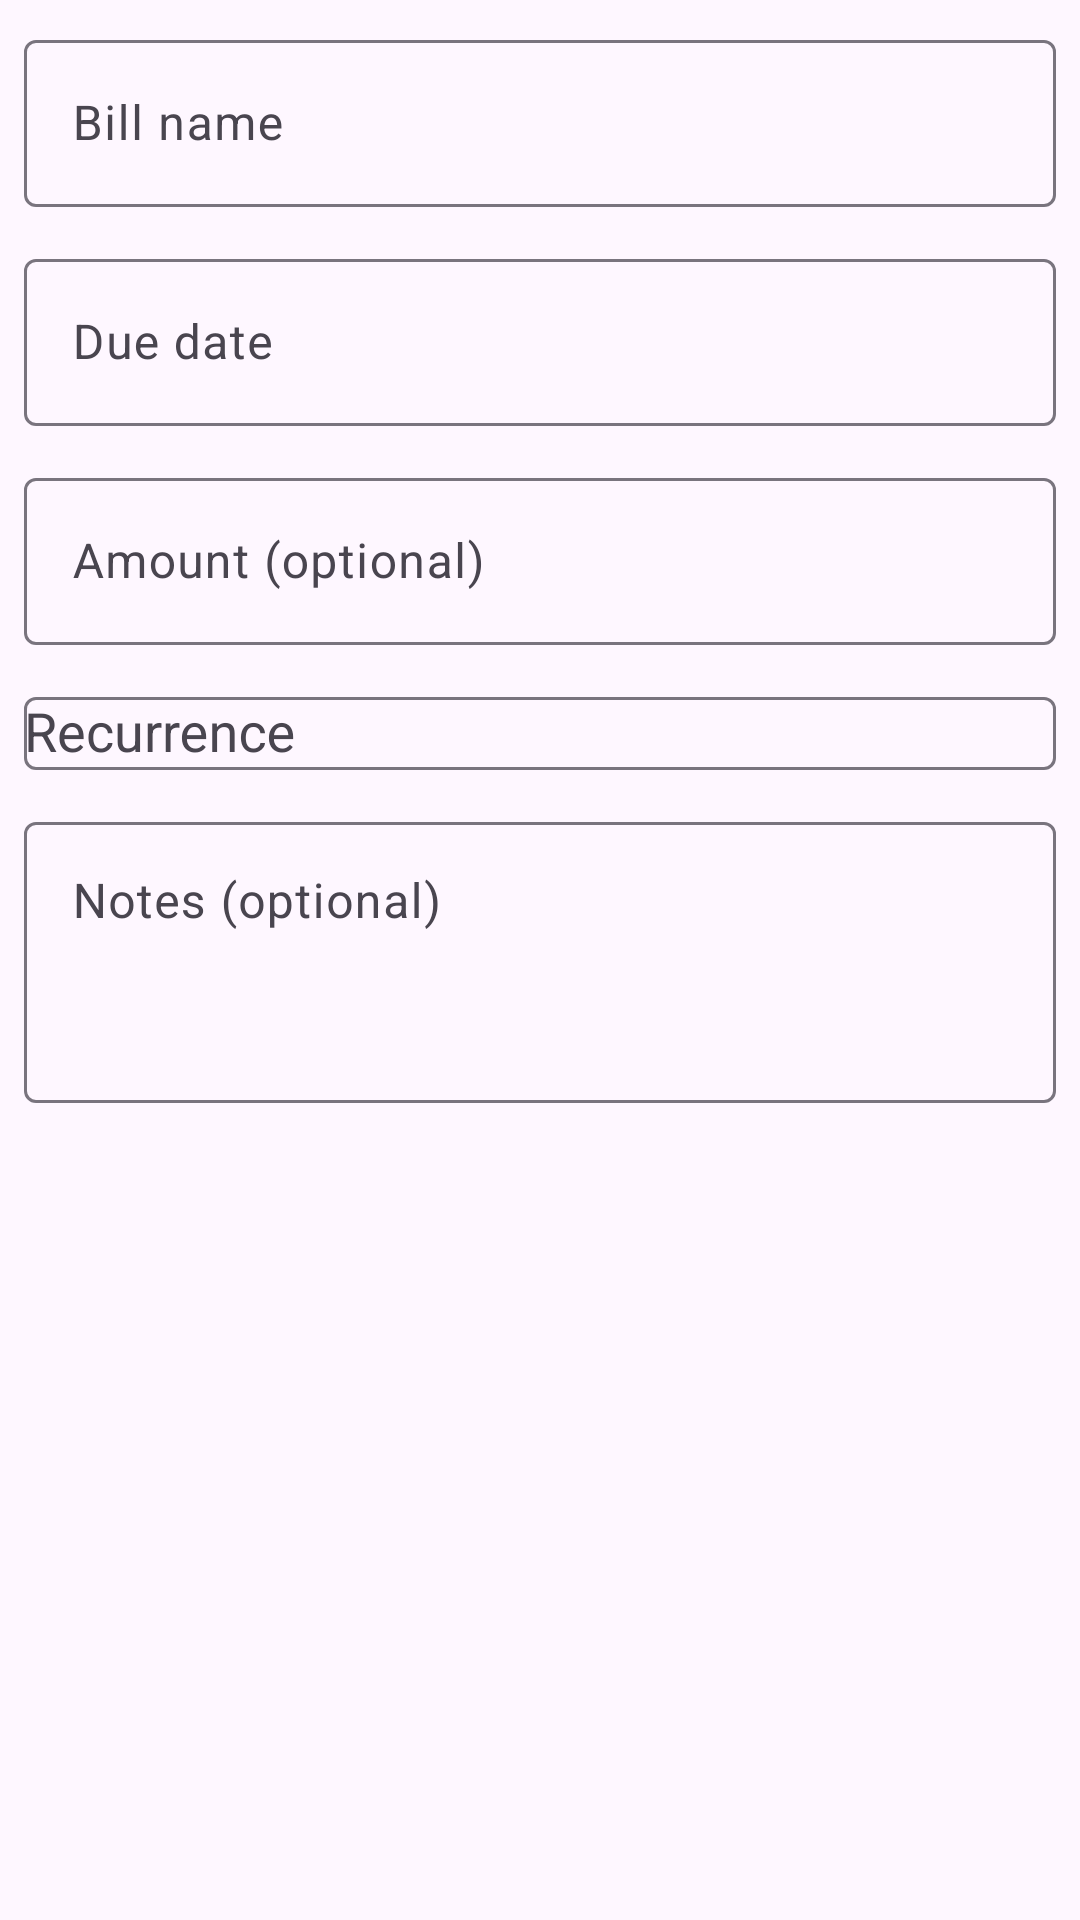

Android layout source for this screen:
<!-- AndroidManifest.xml: application theme Theme.Splurge -->
<!-- res/layout/dialog_bill_entry.xml -->
<?xml version="1.0" encoding="utf-8"?>
<LinearLayout xmlns:android="http://schemas.android.com/apk/res/android"
    xmlns:app="http://schemas.android.com/apk/res-auto"
    android:layout_width="match_parent"
    android:layout_height="wrap_content"
    android:orientation="vertical"
    android:padding="8dp">

    <com.google.android.material.textfield.TextInputLayout
        android:layout_width="match_parent"
        android:layout_height="wrap_content"
        android:hint="@string/bill_name_hint">

        <com.google.android.material.textfield.TextInputEditText
            android:id="@+id/bill_name_input"
            android:layout_width="match_parent"
            android:layout_height="wrap_content"
            android:inputType="textCapWords"
            android:maxLines="1" />

    </com.google.android.material.textfield.TextInputLayout>

    <com.google.android.material.textfield.TextInputLayout
        android:layout_width="match_parent"
        android:layout_height="wrap_content"
        android:layout_marginTop="12dp"
        android:hint="@string/bill_due_date_hint">

        <com.google.android.material.textfield.TextInputEditText
            android:id="@+id/bill_due_date_input"
            android:layout_width="match_parent"
            android:layout_height="wrap_content"
            android:focusable="false"
            android:clickable="true"
            android:cursorVisible="false"
            android:inputType="none" />

    </com.google.android.material.textfield.TextInputLayout>

    <com.google.android.material.textfield.TextInputLayout
        android:layout_width="match_parent"
        android:layout_height="wrap_content"
        android:layout_marginTop="12dp"
        android:hint="@string/bill_amount_hint">

        <com.google.android.material.textfield.TextInputEditText
            android:id="@+id/bill_amount_input"
            android:layout_width="match_parent"
            android:layout_height="wrap_content"
            android:inputType="numberDecimal"
            android:maxLines="1" />

    </com.google.android.material.textfield.TextInputLayout>

    <com.google.android.material.textfield.TextInputLayout
        android:layout_width="match_parent"
        android:layout_height="wrap_content"
        android:layout_marginTop="12dp"
        android:hint="@string/bill_recurrence_hint">

        <com.google.android.material.textfield.MaterialAutoCompleteTextView
            android:id="@+id/bill_recurrence_input"
            android:layout_width="match_parent"
            android:layout_height="wrap_content"
            android:inputType="none"
            android:singleLine="true" />

    </com.google.android.material.textfield.TextInputLayout>

    <com.google.android.material.textfield.TextInputLayout
        android:layout_width="match_parent"
        android:layout_height="wrap_content"
        android:layout_marginTop="12dp"
        android:hint="@string/bill_notes_hint">

        <com.google.android.material.textfield.TextInputEditText
            android:id="@+id/bill_notes_input"
            android:layout_width="match_parent"
            android:layout_height="wrap_content"
            android:inputType="textMultiLine"
            android:minLines="3"
            android:gravity="top" />

    </com.google.android.material.textfield.TextInputLayout>

</LinearLayout>
<!-- resources referenced by this layout -->
<resources>
  <string name="bill_amount_hint">Amount (optional)</string>
  <string name="bill_due_date_hint">Due date</string>
  <string name="bill_name_hint">Bill name</string>
  <string name="bill_notes_hint">Notes (optional)</string>
  <string name="bill_recurrence_hint">Recurrence</string>
  <style name="Theme.Splurge" parent="Base.Theme.Splurge" />
  <style name="Base.Theme.Splurge" parent="Theme.Material3.DayNight.NoActionBar">
          
          
      </style>
</resources>
